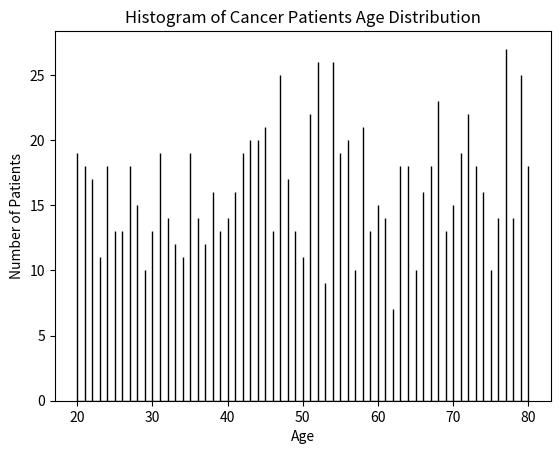

Reproduce this figure in Python.
import matplotlib.pyplot as plt
import numpy as np

np.random.seed(42)
data = np.random.randint(20,81,1000)

plt.hist(data,bins=10000,edgecolor='black',color='purple')
plt.title('Histogram of Cancer Patients Age Distribution')
plt.xlabel('Age')
plt.ylabel('Number of Patients')
plt.show()
          